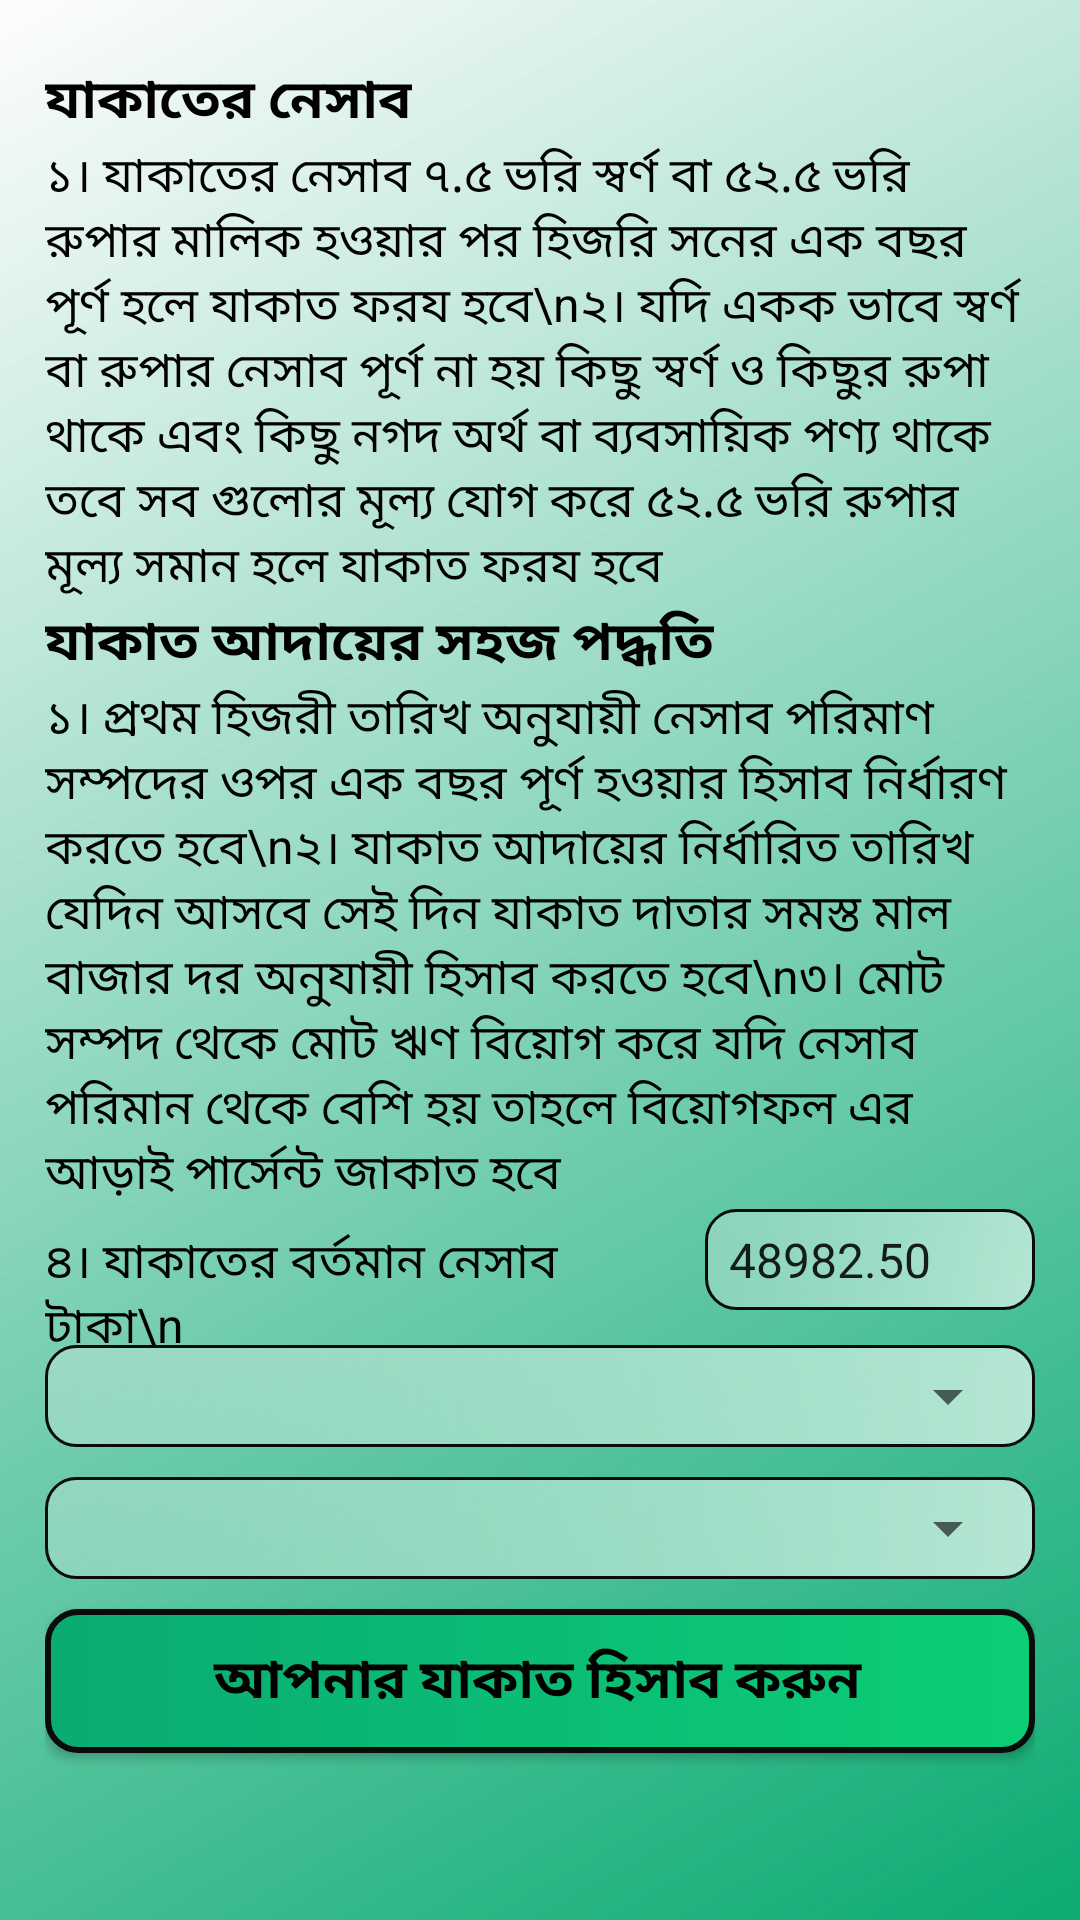

Layout XML and referenced resources for this Android screen:
<!-- AndroidManifest.xml: application theme Theme.JakatHishab -->
<!-- res/layout/activity_nesab.xml -->
<?xml version="1.0" encoding="utf-8"?>
<androidx.constraintlayout.widget.ConstraintLayout xmlns:android="http://schemas.android.com/apk/res/android"
    xmlns:app="http://schemas.android.com/apk/res-auto"
    xmlns:tools="http://schemas.android.com/tools"
    android:layout_width="match_parent"
    android:layout_height="match_parent"
    android:background="@drawable/liniar_layout_border">

    <ScrollView
        android:layout_width="match_parent"
        android:layout_height="match_parent">

        <LinearLayout
            android:layout_width="match_parent"
            android:layout_height="wrap_content"
            android:orientation="vertical"
            tools:ignore="MissingConstraints">

            <TextView
                android:id="@+id/textView"
                android:layout_width="wrap_content"
                android:layout_height="wrap_content"
                android:text="যাকাতের নেসাব"
                android:textAppearance="@style/TextViewStyleTitel"
                tools:ignore="MissingConstraints" />

            <TextView
                android:id="@+id/textView1"
                android:layout_width="match_parent"
                android:layout_height="match_parent"
                android:text="১। যাকাতের নেসাব ৭.৫ ভরি স্বর্ণ বা ৫২.৫ ভরি রুপার মালিক হওয়ার পর হিজরি সনের এক বছর পূর্ণ হলে যাকাত ফরয হবে\n২। যদি একক ভাবে স্বর্ণ বা রুপার নেসাব পূর্ণ না হয় কিছু স্বর্ণ ও কিছুর রুপা থাকে এবং কিছু নগদ অর্থ বা ব্যবসায়িক পণ্য থাকে তবে সব গুলোর মূল্য যোগ করে ৫২.৫ ভরি রুপার মূল্য সমান হলে যাকাত ফরয হবে"
                android:textAlignment="gravity"
                android:textAppearance="@style/TextViewStyle" />


            <TextView
                android:id="@+id/textView3"
                android:layout_width="wrap_content"
                android:layout_height="wrap_content"
                android:text="যাকাত আদায়ের সহজ পদ্ধতি"
                android:textAppearance="@style/TextViewStyleTitel"
                tools:ignore="MissingConstraints" />

            <TextView
                android:id="@+id/textView5"
                android:layout_width="wrap_content"
                android:layout_height="wrap_content"
                android:text="১। প্রথম হিজরী তারিখ অনুযায়ী নেসাব পরিমাণ সম্পদের ওপর এক বছর পূর্ণ হওয়ার হিসাব নির্ধারণ করতে হবে\n২। যাকাত আদায়ের নির্ধারিত তারিখ যেদিন আসবে সেই দিন যাকাত দাতার সমস্ত মাল বাজার দর অনুযায়ী হিসাব করতে হবে\n৩। মোট সম্পদ থেকে মোট ঋণ বিয়োগ করে যদি নেসাব পরিমান থেকে বেশি হয় তাহলে বিয়োগফল এর আড়াই পার্সেন্ট জাকাত হবে"
                android:textAppearance="@style/TextViewStyle" />
            <LinearLayout
                android:layout_width="match_parent"
                android:layout_height="match_parent"
                android:orientation="horizontal"
                android:weightSum="3">

                <TextView
                    android:id="@+id/nesabView"
                    android:layout_width="0dp"
                    android:layout_height="wrap_content"
                    android:layout_weight="2"
                    android:text="৪। যাকাতের বর্তমান নেসাব টাকা\n"
                    android:textAppearance="@style/TextViewStyle"
                    tools:ignore="MissingConstraints" />

                <EditText
                    android:id="@+id/neasbValue"
                    style="@style/EditTextStyle"
                    android:layout_width="0dp"
                    android:layout_height="wrap_content"
                    android:layout_weight="1"
                    android:background="@drawable/edit_text_bordar"
                    android:hint="নেসাব টাকা"
                    android:text="48982.50"
                    android:inputType="numberDecimal"
                    android:selectAllOnFocus="false" />
            </LinearLayout>
            <LinearLayout
                android:layout_width="match_parent"
                android:layout_height="wrap_content"
                android:background="@drawable/spinner_border"
                style="@style/SpinnerStyle"
                tools:ignore="MissingConstraints" >
            <Spinner
                android:id="@+id/sonaSpinner"
                android:layout_width="match_parent"
                android:layout_height="wrap_content"
                android:spinnerMode="dropdown" />
            </LinearLayout>
            <LinearLayout
                android:layout_width="match_parent"
                android:layout_height="wrap_content"
                style="@style/SpinnerStyle"
                android:background="@drawable/spinner_border"
                tools:ignore="MissingConstraints" >
            <Spinner
                android:id="@+id/rupaSpinner"
                android:layout_width="match_parent"
                android:layout_height="wrap_content"
                android:spinnerMode="dropdown" />
            </LinearLayout>
            <Button
                android:id="@+id/mainButton"
                android:layout_width="match_parent"
                android:layout_height="match_parent"
                android:background="@drawable/button_bordar"
                style="@style/ButtonStyle"
                android:text="আপনার যাকাত হিসাব করুন" />



        </LinearLayout>
    </ScrollView>

</androidx.constraintlayout.widget.ConstraintLayout>
<!-- resources referenced by this layout -->
<resources>
  <!-- drawable button_bordar (drawable) -->
  <?xml version="1.0" encoding="utf-8"?>
  <shape xmlns:android="http://schemas.android.com/apk/res/android">
      <stroke
          android:width="2dp"
          android:color="#0b0b0b"
          >
      </stroke>
      <corners
          android:radius="10dp">
      </corners>
      <gradient
          android:angle="180"
          android:startColor="@color/colorAccent"
          android:endColor="@color/colorBack1">
      </gradient>
      <padding
          android:top="5dp"
          android:bottom="5dp"
          android:left="8dp"
          android:right="10dp"
          >
      </padding>
  </shape>
  <!-- drawable liniar_layout_border (drawable) -->
  <?xml version="1.0" encoding="utf-8"?>
  <shape xmlns:android="http://schemas.android.com/apk/res/android">
  
      <gradient
          android:angle="135"
          android:startColor="@color/colorBack1"
          android:endColor="@color/colorBack2">
  
      </gradient>
      <padding
          android:top="20dp"
          android:bottom="15dp"
          android:left="15dp"
          android:right="15dp">
      </padding>
  
  
  </shape>
  <style name="ButtonStyle">
          <item name="android:drawablePadding">10dp</item>
          <item name="android:layout_marginBottom">5dp</item>
          <item name="android:textSize">18dp</item>
          <item name="android:textColor">@color/black</item>
          <item name="android:textStyle">bold</item>
      </style>
  <style name="EditTextStyle">
          <item name="android:layout_width">280dp</item>
          <item name="android:layout_height">45dp</item>
          <item name="android:drawablePadding">10dp</item>
          <item name="android:layout_marginBottom">10dp</item>
          <item name="android:textSize">16dp</item>
      </style>
  <style name="SpinnerStyle">
          <item name="android:layout_marginBottom">10dp</item>
      </style>
  <style name="TextViewStyle">
          <item name="android:layout_width">wrap_content</item>
          <item name="android:layout_height">wrap_content</item>
          <item name="android:textSize">16dp</item>
          <item name="android:textAlignment">center</item>
      </style>
  <style name="TextViewStyleTitel">
          <item name="android:layout_width">wrap_content</item>
          <item name="android:layout_height">wrap_content</item>
          <item name="android:textSize">18dp</item>
          <item name="android:textStyle">bold</item>
          <item name="android:gravity">center</item>
      </style>
  <style name="Theme.JakatHishab" parent="Theme.MaterialComponents.DayNight.DarkActionBar">
          
          <item name="colorPrimary">@color/colorBack1</item>
          <item name="colorPrimaryVariant">@color/colorAccent</item>
          <item name="colorOnPrimary">@color/white</item>
          
          <item name="colorSecondary">@color/teal_200</item>
          <item name="colorSecondaryVariant">@color/teal_700</item>
          <item name="colorOnSecondary">@color/black</item>
          
          <item name="android:statusBarColor" tools:targetApi="l">?attr/colorPrimaryVariant</item>
          
      </style>
  <color name="colorAccent">#0bce76</color>
  <color name="colorBack1">#0bab72</color>
  <color name="colorEditText1">#b4e6d3</color>
  <color name="colorEditText2">#44f9f5f7</color>
  <color name="colorBack2">#44faf6f8</color>
  <color name="black">#FF000000</color>
  <color name="white">#0E0E0E</color>
  <color name="teal_200">#FF03DAC5</color>
  <color name="teal_700">#FF018786</color>
</resources>
